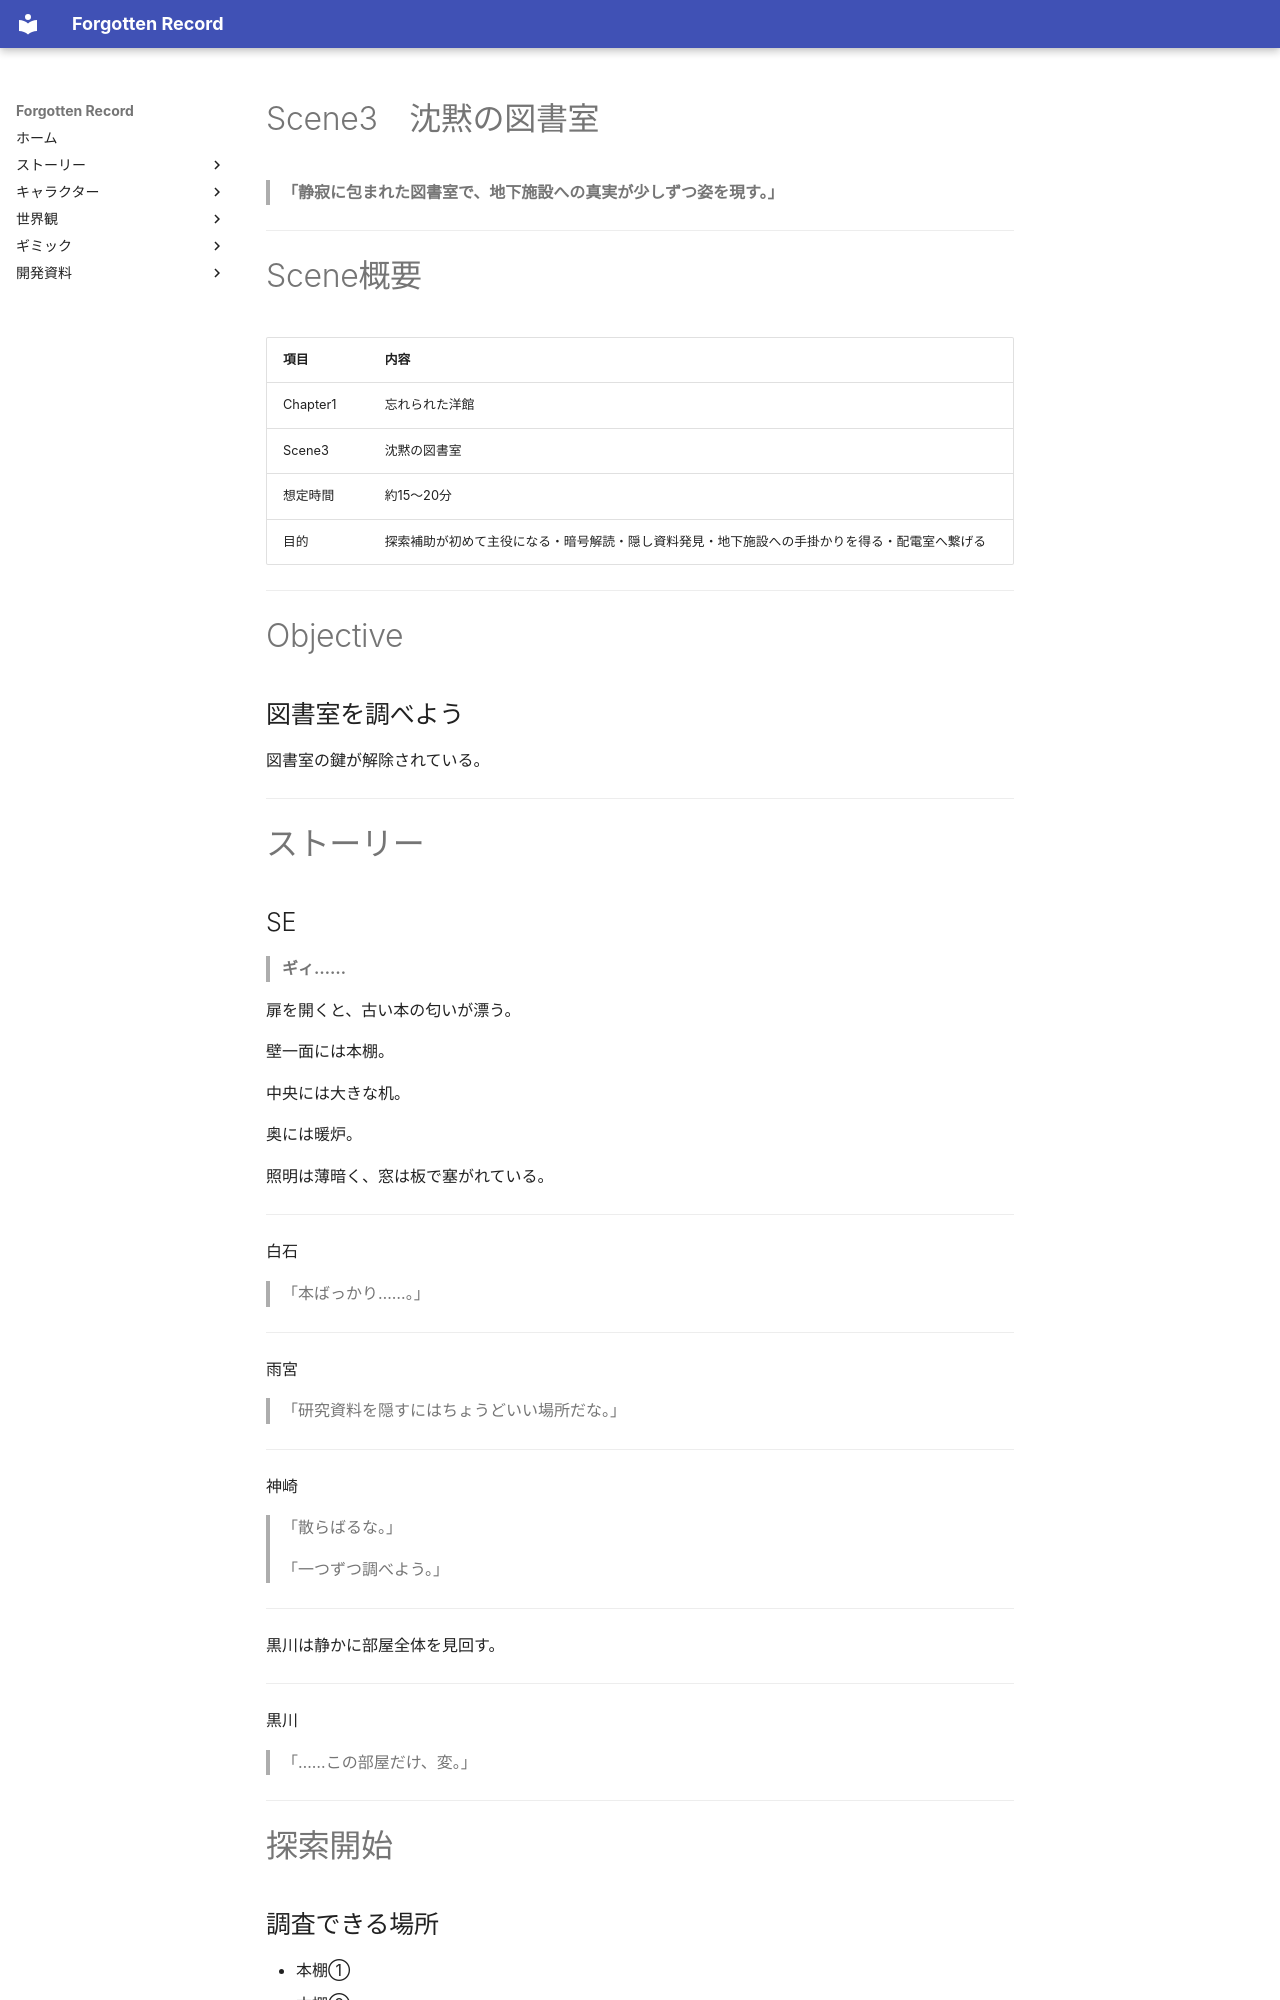

repository: sora0228311/ForgottenRecord · page: story/chapter1/scene3/index.html · generator: mkdocs

# Scene3　沈黙の図書室

> **「静寂に包まれた図書室で、地下施設への真実が少しずつ姿を現す。」**

---

# Scene概要

|項目|内容|
|---|---|
|Chapter1|忘れられた洋館|
|Scene3|沈黙の図書室|
|想定時間|約15〜20分|
|目的|探索補助が初めて主役になる・暗号解読・隠し資料発見・地下施設への手掛かりを得る・配電室へ繋げる|

---

# Objective

## 図書室を調べよう

図書室の鍵が解除されている。

---

# ストーリー
